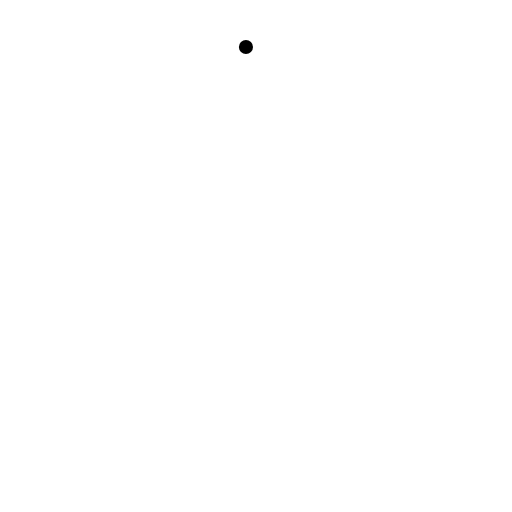
t = 0.00 s
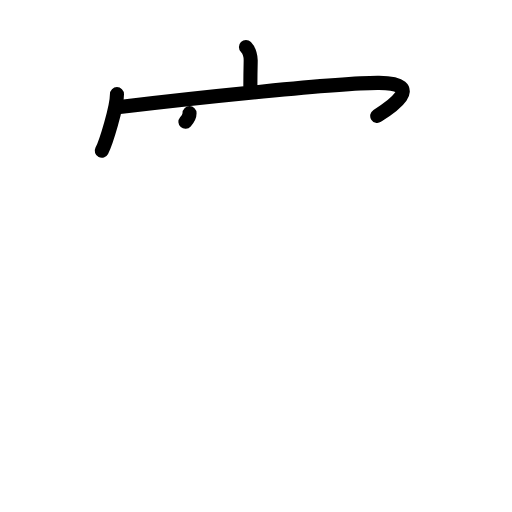
t = 3.38 s
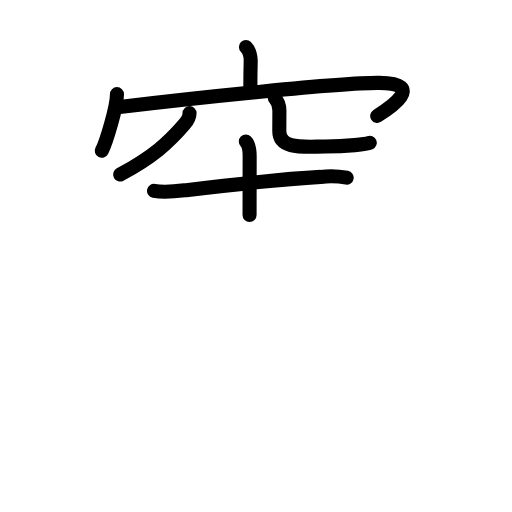
t = 6.88 s
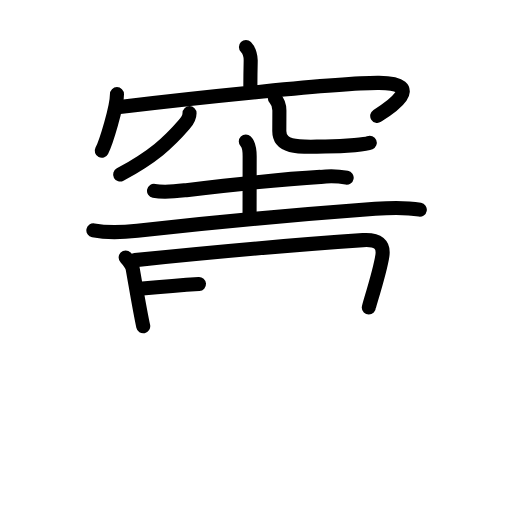
t = 10.25 s
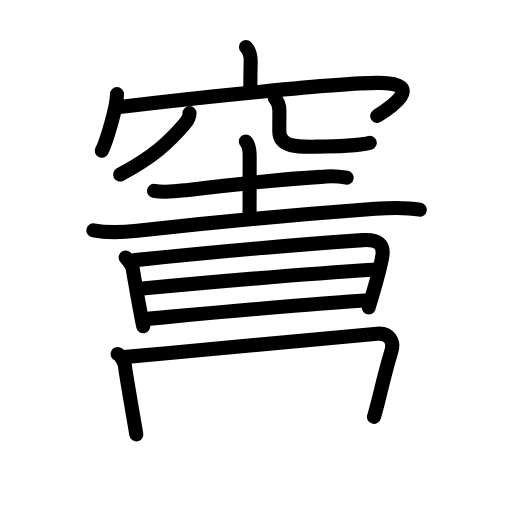
t = 13.44 s
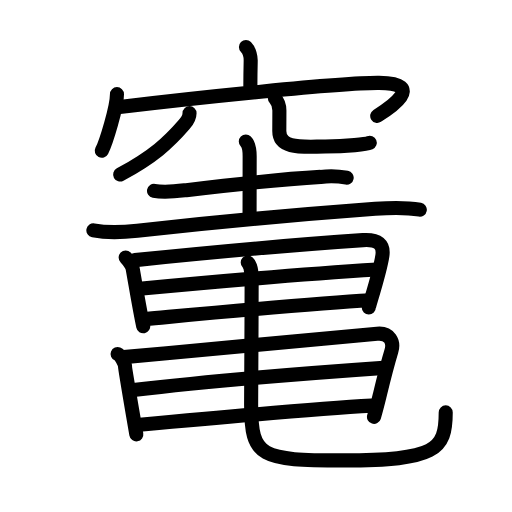
t = 17.00 s

The animated SVG that drew these frames (rendered in a browser with its animation timeline set to each time). Animation: 55 SMIL elements (animate=55); one cycle of 17.00 s.

<?xml version="1.0" encoding="UTF-8"?>
<!--
AniKanjiVG is licensed by CC-BY-SA Paul C. Sommerhoff (https://bitbucket.org/sommerhoff/anikanjivg).
AniKanjiVG uses KanjiVG which is licensed by CC-BY-SA Ulrich Apel (http://kanjivg.tagaini.net).
See also http://creativecommons.org/licenses/by-sa/3.0/
-->
<svg xmlns:kvg='http://kanjivg.tagaini.net' xmlns='http://www.w3.org/2000/svg' width='109' height='109' viewBox='0 0 109 109' style='fill:none;stroke:#000000;stroke-width:3;stroke-linecap:round;stroke-linejoin:round;' id="kvg:kanji_07ac3"><g id="kvg:07ac3" kvg:element="竃"><g id="kvg:07ac3-g1" kvg:element="穴" kvg:variant="true" kvg:position="top" kvg:radical="general"><g id="kvg:07ac3-g2" kvg:element="宀" kvg:position="top"><path id="kvg:07ac3-s1" kvg:type="㇑a" d="M52.36,10c0.76,0.76,1.03,2.18,1.01,3c-0.06,2.58-0.07,3.88-0.07,5.29"><animate attributeName="d" begin="0.0s" dur="0.5s" from="M52.36,10C52.36,10,52.36,10,52.36,10" to="M52.36,10c0.76,0.76,1.03,2.18,1.01,3" />
<animate attributeName="d" begin="0.5s" dur="0.5s" from="M52.36,10c0.76,0.76,1.03,2.18,1.01,3c0,0,0,0,0,0,0" to="M52.36,10c0.76,0.76,1.03,2.18,1.01,3c-0.06,2.58-0.07,3.88-0.07,5.29" />
</path>
<g id="kvg:07ac3-g3" kvg:element="冖"><path id="kvg:07ac3-s2" kvg:type="㇔" d="M24.9,20.04c0,2.73-2.3,10.24-3.23,12.06"><animate attributeName="d" begin="1.0s" dur="1.0s" from="M24.9,20.04C24.9,20.04,24.9,20.04,24.9,20.04" to="M24.9,20.04c0,2.73-2.3,10.24-3.23,12.06" />
<animate attributeName="d" begin="0s" dur="1.0s" from="M-100,-100" to="M-100,-100" />
</path>
<path id="kvg:07ac3-s3" kvg:type="㇖b" d="M25.48,22.78c15.64-1.9,47.3-5.23,55.21-5.14c10.24,0.12,2.17,5.43-0.38,7.03"><animate attributeName="d" begin="2.0s" dur="0.5s" from="M25.48,22.78C25.48,22.78,25.48,22.78,25.48,22.78" to="M25.48,22.78c15.64-1.9,47.3-5.23,55.21-5.14" />
<animate attributeName="d" begin="2.5s" dur="0.5s" from="M25.48,22.78c15.64-1.9,47.3-5.23,55.21-5.14c0,0,0,0,0,0,0" to="M25.48,22.78c15.64-1.9,47.3-5.23,55.21-5.14c10.24,0.12,2.17,5.43-0.38,7.03" />
<animate attributeName="d" begin="0s" dur="2.0s" from="M-100,-100" to="M-100,-100" />
</path>
</g>
</g>
<g id="kvg:07ac3-g4" kvg:element="八" kvg:variant="true" kvg:position="bottom"><path id="kvg:07ac3-s4" kvg:type="㇒" d="M40.35,24.09c0,0.91-0.51,1.7-1.17,2.45c-3.31,3.83-6.56,6.83-13.6,10.62"><animate attributeName="d" begin="3.0s" dur="0.5s" from="M40.35,24.09C40.35,24.09,40.35,24.09,40.35,24.09" to="M40.35,24.09c0,0.91-0.51,1.7-1.17,2.45" />
<animate attributeName="d" begin="3.5s" dur="0.5s" from="M40.35,24.09c0,0.91-0.51,1.7-1.17,2.45c0,0,0,0,0,0,0" to="M40.35,24.09c0,0.91-0.51,1.7-1.17,2.45c-3.31,3.83-6.56,6.83-13.6,10.62" />
<animate attributeName="d" begin="0s" dur="3.0s" from="M-100,-100" to="M-100,-100" />
</path>
<path id="kvg:07ac3-s5" kvg:type="㇟/㇏" d="M58.52,20.94c0.65,0.65,0.96,1.44,0.96,2.61c0,1.5-0.02,2.62-0.02,4.34c0,4,5.27,3.3,9.77,3.3c4.75,0,8.82-0.52,9.49-0.81"><animate attributeName="d" begin="4.0s" dur="0.25s" from="M58.52,20.94C58.52,20.94,58.52,20.94,58.52,20.94" to="M58.52,20.94c0.65,0.65,0.96,1.44,0.96,2.61" />
<animate attributeName="d" begin="4.25s" dur="0.25s" from="M58.52,20.94c0.65,0.65,0.96,1.44,0.96,2.61c0,0,0,0,0,0,0" to="M58.52,20.94c0.65,0.65,0.96,1.44,0.96,2.61c0,1.5-0.02,2.62-0.02,4.34" />
<animate attributeName="d" begin="4.5s" dur="0.25s" from="M58.52,20.94c0.65,0.65,0.96,1.44,0.96,2.61c0,1.5-0.02,2.62-0.02,4.34c0,0,0,0,0,0,0" to="M58.52,20.94c0.65,0.65,0.96,1.44,0.96,2.61c0,1.5-0.02,2.62-0.02,4.34c0,4,5.27,3.3,9.77,3.3" />
<animate attributeName="d" begin="4.75s" dur="0.25s" from="M58.52,20.94c0.65,0.65,0.96,1.44,0.96,2.61c0,1.5-0.02,2.62-0.02,4.34c0,4,5.27,3.3,9.77,3.3c0,0,0,0,0,0,0" to="M58.52,20.94c0.65,0.65,0.96,1.44,0.96,2.61c0,1.5-0.02,2.62-0.02,4.34c0,4,5.27,3.3,9.77,3.3c4.75,0,8.82-0.52,9.49-0.81" />
<animate attributeName="d" begin="0s" dur="4.0s" from="M-100,-100" to="M-100,-100" />
</path>
</g>
</g>
<g id="kvg:07ac3-g5" kvg:position="bottom"><g id="kvg:07ac3-g6" kvg:element="土" kvg:position="top"><path id="kvg:07ac3-s6" kvg:type="㇐" d="M32.79,40.63c2.28,0.44,4.52,0.13,6.85-0.15c9.11-1.1,20.35-2.36,28.62-2.82c1.86-0.23,3.7-0.18,5.54,0.16"><animate attributeName="d" begin="5.0s" dur="0.3333333333333333s" from="M32.79,40.63C32.79,40.63,32.79,40.63,32.79,40.63" to="M32.79,40.63c2.28,0.44,4.52,0.13,6.85-0.15" />
<animate attributeName="d" begin="5.333333333333333s" dur="0.3333333333333333s" from="M32.79,40.63c2.28,0.44,4.52,0.13,6.85-0.15c0,0,0,0,0,0,0" to="M32.79,40.63c2.28,0.44,4.52,0.13,6.85-0.15c9.11-1.1,20.35-2.36,28.62-2.82" />
<animate attributeName="d" begin="5.666666666666667s" dur="0.3333333333333333s" from="M32.79,40.63c2.28,0.44,4.52,0.13,6.85-0.15c9.11-1.1,20.35-2.36,28.62-2.82c0,0,0,0,0,0,0" to="M32.79,40.63c2.28,0.44,4.52,0.13,6.85-0.15c9.11-1.1,20.35-2.36,28.62-2.82c1.86-0.23,3.7-0.18,5.54,0.16" />
<animate attributeName="d" begin="0s" dur="5.0s" from="M-100,-100" to="M-100,-100" />
</path>
<path id="kvg:07ac3-s7" kvg:type="㇑a" d="M52.33,30.12c0.65,0.65,0.82,1.68,0.82,3.13c0,2.75-0.02,9.25-0.02,12.52"><animate attributeName="d" begin="6.0s" dur="0.5s" from="M52.33,30.12C52.33,30.12,52.33,30.12,52.33,30.12" to="M52.33,30.12c0.65,0.65,0.82,1.68,0.82,3.13" />
<animate attributeName="d" begin="6.5s" dur="0.5s" from="M52.33,30.12c0.65,0.65,0.82,1.68,0.82,3.13c0,0,0,0,0,0,0" to="M52.33,30.12c0.65,0.65,0.82,1.68,0.82,3.13c0,2.75-0.02,9.25-0.02,12.52" />
<animate attributeName="d" begin="0s" dur="6.0s" from="M-100,-100" to="M-100,-100" />
</path>
<path id="kvg:07ac3-s8" kvg:type="㇐" d="M19.88,49.04c3.12,0.6,6.21,0.43,9.36,0.08c14.92-1.66,36.64-3.63,50.63-4.67c3.2-0.24,6.35-0.37,9.5,0.19"><animate attributeName="d" begin="7.0s" dur="0.3333333333333333s" from="M19.88,49.04C19.88,49.04,19.88,49.04,19.88,49.04" to="M19.88,49.04c3.12,0.6,6.21,0.43,9.36,0.08" />
<animate attributeName="d" begin="7.333333333333333s" dur="0.3333333333333333s" from="M19.88,49.04c3.12,0.6,6.21,0.43,9.36,0.08c0,0,0,0,0,0,0" to="M19.88,49.04c3.12,0.6,6.21,0.43,9.36,0.08c14.92-1.66,36.64-3.63,50.63-4.67" />
<animate attributeName="d" begin="7.666666666666667s" dur="0.3333333333333333s" from="M19.88,49.04c3.12,0.6,6.21,0.43,9.36,0.08c14.92-1.66,36.64-3.63,50.63-4.67c0,0,0,0,0,0,0" to="M19.88,49.04c3.12,0.6,6.21,0.43,9.36,0.08c14.92-1.66,36.64-3.63,50.63-4.67c3.2-0.24,6.35-0.37,9.5,0.19" />
<animate attributeName="d" begin="0s" dur="7.0s" from="M-100,-100" to="M-100,-100" />
</path>
</g>
<g id="kvg:07ac3-g7" kvg:position="bottom"><g id="kvg:07ac3-g8" kvg:element="日"><path id="kvg:07ac3-s9" kvg:type="㇑" d="M26.75,54.81c0.66,0.66,1.41,1.89,1.49,2.33c0.88,4.98,1.51,8.86,2.25,12.32"><animate attributeName="d" begin="8.0s" dur="0.5s" from="M26.75,54.81C26.75,54.81,26.75,54.81,26.75,54.81" to="M26.75,54.81c0.66,0.66,1.41,1.89,1.49,2.33" />
<animate attributeName="d" begin="8.5s" dur="0.5s" from="M26.75,54.81c0.66,0.66,1.41,1.89,1.49,2.33c0,0,0,0,0,0,0" to="M26.75,54.81c0.66,0.66,1.41,1.89,1.49,2.33c0.88,4.98,1.51,8.86,2.25,12.32" />
<animate attributeName="d" begin="0s" dur="8.0s" from="M-100,-100" to="M-100,-100" />
</path>
<path id="kvg:07ac3-s10" kvg:type="㇕a" d="M28.73,55.38c14.32-1.47,30.64-3.06,48.53-4.26c3.3-0.22,4.47,1.01,4.15,3.26c-0.5,3.49-2.9,10.78-2.9,11.08"><animate attributeName="d" begin="9.0s" dur="0.3333333333333333s" from="M28.73,55.38C28.73,55.38,28.73,55.38,28.73,55.38" to="M28.73,55.38c14.32-1.47,30.64-3.06,48.53-4.26" />
<animate attributeName="d" begin="9.333333333333334s" dur="0.3333333333333333s" from="M28.73,55.38c14.32-1.47,30.64-3.06,48.53-4.26c0,0,0,0,0,0,0" to="M28.73,55.38c14.32-1.47,30.64-3.06,48.53-4.26c3.3-0.22,4.47,1.01,4.15,3.26" />
<animate attributeName="d" begin="9.666666666666666s" dur="0.3333333333333333s" from="M28.73,55.38c14.32-1.47,30.64-3.06,48.53-4.26c3.3-0.22,4.47,1.01,4.15,3.26c0,0,0,0,0,0,0" to="M28.73,55.38c14.32-1.47,30.64-3.06,48.53-4.26c3.3-0.22,4.47,1.01,4.15,3.26c-0.5,3.49-2.9,10.78-2.9,11.08" />
<animate attributeName="d" begin="0s" dur="9.0s" from="M-100,-100" to="M-100,-100" />
</path>
<path id="kvg:07ac3-s11" kvg:type="㇐a" d="M29.72,61.49c17.03-1.61,34.15-3.11,50.56-4.11"><animate attributeName="d" begin="10.0s" dur="1.0s" from="M29.72,61.49C29.72,61.49,29.72,61.49,29.72,61.49" to="M29.72,61.49c17.03-1.61,34.15-3.11,50.56-4.11" />
<animate attributeName="d" begin="0s" dur="10.0s" from="M-100,-100" to="M-100,-100" />
</path>
<path id="kvg:07ac3-s12" kvg:type="㇐a" d="M30.98,67.91c15.4-1.41,35.15-3.28,47.81-3.98"><animate attributeName="d" begin="11.0s" dur="1.0s" from="M30.98,67.91C30.98,67.91,30.98,67.91,30.98,67.91" to="M30.98,67.91c15.4-1.41,35.15-3.28,47.81-3.98" />
<animate attributeName="d" begin="0s" dur="11.0s" from="M-100,-100" to="M-100,-100" />
</path>
</g>
<g id="kvg:07ac3-g9" kvg:element="日"><path id="kvg:07ac3-s13" kvg:type="㇑" d="M25.03,75.38c0.79,0.32,1.59,2.17,1.59,2.68c0,0.26,0.98,6.1,1.72,10.45c0.29,1.68,0.54,3.13,0.68,3.96"><animate attributeName="d" begin="12.0s" dur="0.3333333333333333s" from="M25.03,75.38C25.03,75.38,25.03,75.38,25.03,75.38" to="M25.03,75.38c0.79,0.32,1.59,2.17,1.59,2.68" />
<animate attributeName="d" begin="12.333333333333334s" dur="0.3333333333333333s" from="M25.03,75.38c0.79,0.32,1.59,2.17,1.59,2.68c0,0,0,0,0,0,0" to="M25.03,75.38c0.79,0.32,1.59,2.17,1.59,2.68c0,0.26,0.98,6.1,1.72,10.45" />
<animate attributeName="d" begin="12.666666666666666s" dur="0.3333333333333333s" from="M25.03,75.38c0.79,0.32,1.59,2.17,1.59,2.68c0,0.26,0.98,6.1,1.72,10.45c0,0,0,0,0,0,0" to="M25.03,75.38c0.79,0.32,1.59,2.17,1.59,2.68c0,0.26,0.98,6.1,1.72,10.45c0.29,1.68,0.54,3.13,0.68,3.96" />
<animate attributeName="d" begin="0s" dur="12.0s" from="M-100,-100" to="M-100,-100" />
</path>
<path id="kvg:07ac3-s14" kvg:type="㇕a" d="M26.33,76.03c20.42-1.91,42.79-3.91,53.95-4.99c2.67-0.26,3.65,1.77,3.04,3.72c-1.12,3.75-1.84,6.75-2.48,9.38c-0.41,1.65-0.78,3.15-1.22,4.6"><animate attributeName="d" begin="13.0s" dur="0.25s" from="M26.33,76.03C26.33,76.03,26.33,76.03,26.33,76.03" to="M26.33,76.03c20.42-1.91,42.79-3.91,53.95-4.99" />
<animate attributeName="d" begin="13.25s" dur="0.25s" from="M26.33,76.03c20.42-1.91,42.79-3.91,53.95-4.99c0,0,0,0,0,0,0" to="M26.33,76.03c20.42-1.91,42.79-3.91,53.95-4.99c2.67-0.26,3.65,1.77,3.04,3.72" />
<animate attributeName="d" begin="13.5s" dur="0.25s" from="M26.33,76.03c20.42-1.91,42.79-3.91,53.95-4.99c2.67-0.26,3.65,1.77,3.04,3.72c0,0,0,0,0,0,0" to="M26.33,76.03c20.42-1.91,42.79-3.91,53.95-4.99c2.67-0.26,3.65,1.77,3.04,3.72c-1.12,3.75-1.84,6.75-2.48,9.38" />
<animate attributeName="d" begin="13.75s" dur="0.25s" from="M26.33,76.03c20.42-1.91,42.79-3.91,53.95-4.99c2.67-0.26,3.65,1.77,3.04,3.72c-1.12,3.75-1.84,6.75-2.48,9.38c0,0,0,0,0,0,0" to="M26.33,76.03c20.42-1.91,42.79-3.91,53.95-4.99c2.67-0.26,3.65,1.77,3.04,3.72c-1.12,3.75-1.84,6.75-2.48,9.38c-0.41,1.65-0.78,3.15-1.22,4.6" />
<animate attributeName="d" begin="0s" dur="13.0s" from="M-100,-100" to="M-100,-100" />
</path>
<path id="kvg:07ac3-s15" kvg:type="㇐a" d="M28.4,83.05c16.1-1.92,36.35-3.55,53.28-4.73"><animate attributeName="d" begin="14.0s" dur="1.0s" from="M28.4,83.05C28.4,83.05,28.4,83.05,28.4,83.05" to="M28.4,83.05c16.1-1.92,36.35-3.55,53.28-4.73" />
<animate attributeName="d" begin="0s" dur="14.0s" from="M-100,-100" to="M-100,-100" />
</path>
<path id="kvg:07ac3-s16" kvg:type="㇐a" d="M29.74,90.42C42.5,89.25,67.62,87,79.09,86.35"><animate attributeName="d" begin="15.0s" dur="1.0s" from="M29.74,90.42C29.74,90.42,29.74,90.42,29.74,90.42" to="M29.74,90.42C42.5,89.25,67.62,87,79.09,86.35" />
<animate attributeName="d" begin="0s" dur="15.0s" from="M-100,-100" to="M-100,-100" />
</path>
</g>
<path id="kvg:07ac3-s17" kvg:type="㇟" d="M52.74,55.87c0.82,0.82,0.83,2.4,0.83,4.45c0,8.68-0.11,19.56-0.11,25.79c0,11.38,2.04,11.9,19.77,11.9c19.52,0,21.66-2.27,21.66-10.21"><animate attributeName="d" begin="16.0s" dur="0.25s" from="M52.74,55.87C52.74,55.87,52.74,55.87,52.74,55.87" to="M52.74,55.87c0.82,0.82,0.83,2.4,0.83,4.45" />
<animate attributeName="d" begin="16.25s" dur="0.25s" from="M52.74,55.87c0.82,0.82,0.83,2.4,0.83,4.45c0,0,0,0,0,0,0" to="M52.74,55.87c0.82,0.82,0.83,2.4,0.83,4.45c0,8.68-0.11,19.56-0.11,25.79" />
<animate attributeName="d" begin="16.5s" dur="0.25s" from="M52.74,55.87c0.82,0.82,0.83,2.4,0.83,4.45c0,8.68-0.11,19.56-0.11,25.79c0,0,0,0,0,0,0" to="M52.74,55.87c0.82,0.82,0.83,2.4,0.83,4.45c0,8.68-0.11,19.56-0.11,25.79c0,11.38,2.04,11.9,19.77,11.9" />
<animate attributeName="d" begin="16.75s" dur="0.25s" from="M52.74,55.87c0.82,0.82,0.83,2.4,0.83,4.45c0,8.68-0.11,19.56-0.11,25.79c0,11.38,2.04,11.9,19.77,11.9c0,0,0,0,0,0,0" to="M52.74,55.87c0.82,0.82,0.83,2.4,0.83,4.45c0,8.68-0.11,19.56-0.11,25.79c0,11.38,2.04,11.9,19.77,11.9c19.52,0,21.66-2.27,21.66-10.21" />
<animate attributeName="d" begin="0s" dur="16.0s" from="M-100,-100" to="M-100,-100" />
</path>
</g>
</g>
</g>
</svg>
